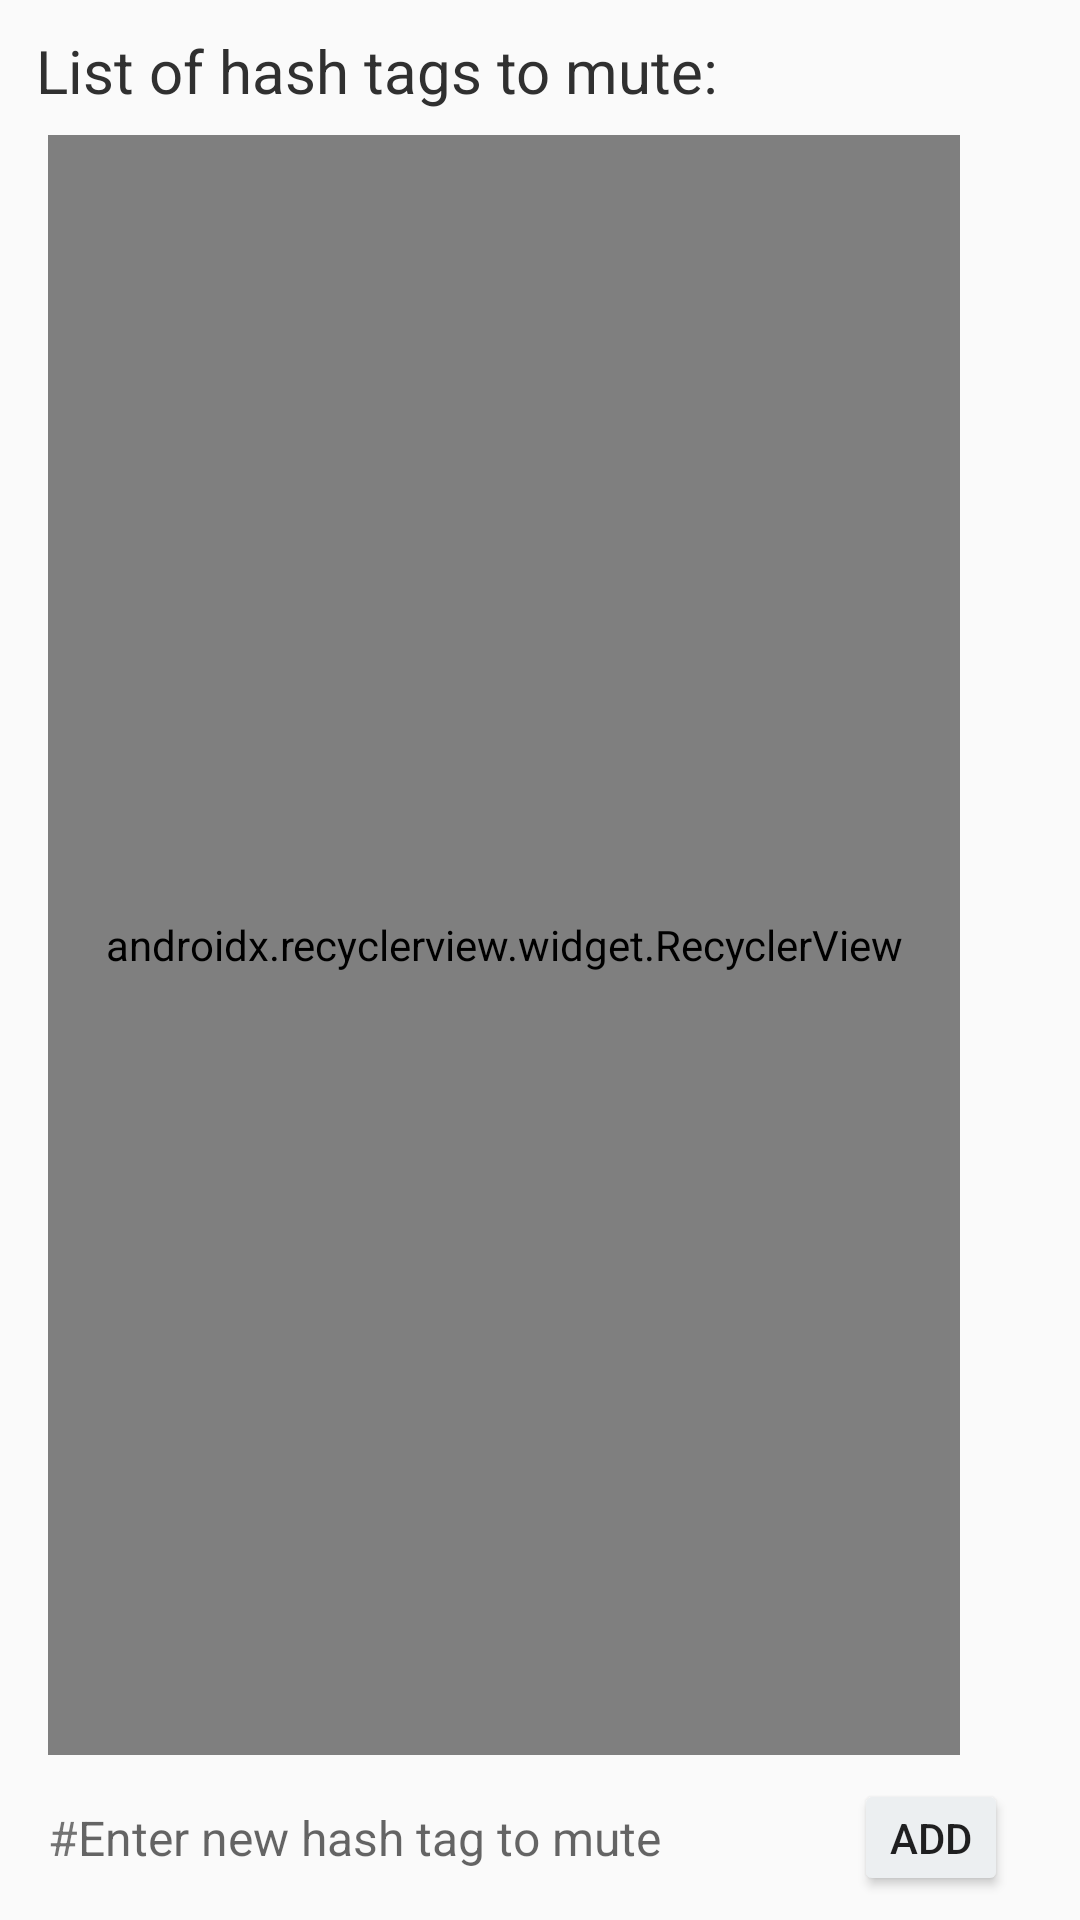

Produce the Android XML layout that renders to this screen, including the resource entries it uses.
<!-- AndroidManifest.xml: application theme AppTheme -->
<!-- res/layout/fragment_mute_hash_tag.xml -->
<?xml version="1.0" encoding="utf-8"?>
<layout xmlns:android="http://schemas.android.com/apk/res/android"
    xmlns:app="http://schemas.android.com/apk/res-auto"
    xmlns:tools="http://schemas.android.com/tools">

    <data>
        <variable name="defaultHashTag" type="String" />
    </data>

    <android.support.constraint.ConstraintLayout
        android:layout_width="match_parent"
        android:layout_height="match_parent">

        <TextView
            android:id="@+id/desc"
            android:layout_width="0dp"
            android:layout_height="wrap_content"
            android:layout_marginLeft="12dp"
            android:layout_marginRight="12dp"
            android:layout_marginTop="10dp"
            android:text="@string/desc_fragment_mute_hash_tag"
            android:textColor="?attr/colorGray"
            android:textSize="20sp"
            app:layout_constraintLeft_toLeftOf="parent"
            app:layout_constraintRight_toRightOf="parent"
            app:layout_constraintTop_toTopOf="parent" />

        <android.support.v7.widget.RecyclerView
            android:id="@+id/recyclerView"
            android:layout_width="0dp"
            android:layout_height="0dp"
            android:layout_marginBottom="8dp"
            android:layout_marginLeft="16dp"
            android:layout_marginRight="40dp"
            android:layout_marginTop="8dp"
            app:layout_constraintBottom_toTopOf="@+id/wrap_add_new_keyword"
            app:layout_constraintLeft_toLeftOf="parent"
            app:layout_constraintRight_toRightOf="parent"
            app:layout_constraintTop_toBottomOf="@+id/desc"
            app:layoutManager="android.support.v7.widget.LinearLayoutManager"
            tools:listitem="@layout/item_recycle_mute_hash_tag" />

        <android.support.constraint.ConstraintLayout
            android:id="@+id/wrap_add_new_keyword"
            android:layout_width="0dp"
            android:layout_height="wrap_content"
            android:layout_marginBottom="8dp"
            android:layout_marginRight="16dp"
            app:layout_constraintBottom_toBottomOf="parent"
            app:layout_constraintLeft_toLeftOf="@+id/recyclerView"
            app:layout_constraintRight_toRightOf="parent">

            <TextView
                android:id="@+id/hash"
                android:layout_width="wrap_content"
                android:layout_height="wrap_content"
                android:layout_marginBottom="8dp"
                android:layout_marginTop="8dp"
                android:text="#"
                android:textSize="16sp"
                app:layout_constraintBottom_toBottomOf="parent"
                app:layout_constraintLeft_toLeftOf="parent"
                app:layout_constraintTop_toTopOf="parent" />

            <EditText
                android:id="@+id/editText_add_mute_keyword"
                android:layout_width="0dp"
                android:layout_height="wrap_content"
                android:layout_marginBottom="8dp"
                android:layout_marginRight="12dp"
                android:layout_marginTop="8dp"
                android:background="@android:color/transparent"
                android:hint="@string/hint_add_mute_hash_tag"
                android:maxLines="1"
                android:singleLine="true"
                android:text="@{defaultHashTag}"
                android:textSize="16sp"
                app:layout_constraintBottom_toBottomOf="@id/hash"
                app:layout_constraintLeft_toRightOf="@+id/hash"
                app:layout_constraintRight_toLeftOf="@+id/button_add"
                app:layout_constraintTop_toTopOf="@id/hash" />

            <Button
                android:id="@+id/button_add"
                android:layout_width="wrap_content"
                android:layout_height="wrap_content"
                android:layout_marginRight="8dp"
                android:background="@drawable/button_custom_material"
                android:minHeight="0dp"
                android:minWidth="0dp"
                android:text="add"
                app:layout_constraintBottom_toBottomOf="parent"
                app:layout_constraintRight_toRightOf="parent"
                app:layout_constraintTop_toTopOf="parent" />
        </android.support.constraint.ConstraintLayout>

    </android.support.constraint.ConstraintLayout>
</layout>
<!-- res/layout/item_recycle_mute_hash_tag.xml (included above) -->
<?xml version="1.0" encoding="utf-8"?>
<layout xmlns:android="http://schemas.android.com/apk/res/android"
    xmlns:app="http://schemas.android.com/apk/res-auto"
    xmlns:tools="http://schemas.android.com/tools">

    <data>
        <variable name="item" type="com.geckour.egret.model.MuteHashTag" />
    </data>

    <FrameLayout
        android:layout_width="match_parent"
        android:layout_height="wrap_content"
        android:background="?attr/colorDivider"
        android:paddingBottom="0.8dp">

        <android.support.constraint.ConstraintLayout
            android:layout_width="match_parent"
            android:layout_height="wrap_content"
            android:background="?android:attr/windowBackground">

            <TextView
                android:id="@+id/item_hash"
                android:layout_width="wrap_content"
                android:layout_height="wrap_content"
                android:layout_marginBottom="8dp"
                android:layout_marginLeft="8dp"
                android:layout_marginTop="8dp"
                android:text="#"
                android:textSize="16sp"
                app:layout_constraintBottom_toBottomOf="parent"
                app:layout_constraintLeft_toLeftOf="parent"
                app:layout_constraintTop_toTopOf="parent" />

            <TextView
                android:id="@+id/item_hash_tag"
                android:layout_width="0dp"
                android:layout_height="wrap_content"
                android:layout_marginBottom="8dp"
                android:layout_marginLeft="0dp"
                android:layout_marginRight="12dp"
                android:layout_marginTop="8dp"
                android:background="@android:color/transparent"
                android:clickable="false"
                android:ellipsize="end"
                android:maxLines="1"
                android:singleLine="true"
                android:text="@{item.hashTag}"
                android:textAlignment="viewStart"
                android:textColor="?attr/colorGray"
                android:textSize="16sp"
                app:layout_constraintBottom_toBottomOf="@+id/item_hash"
                app:layout_constraintLeft_toRightOf="@+id/item_hash"
                app:layout_constraintRight_toLeftOf="@+id/item_opt"
                app:layout_constraintTop_toTopOf="@+id/item_hash"
                tools:text="ミュートされるハッシュタグ" />

            <ImageView
                android:id="@+id/item_opt"
                android:layout_width="wrap_content"
                android:layout_height="wrap_content"
                android:layout_marginBottom="8dp"
                android:layout_marginRight="8dp"
                android:layout_marginTop="8dp"
                android:background="?attr/selectableItemBackgroundBorderless"
                android:clickable="true"
                android:tint="@color/icon_tint_dark"
                app:layout_constraintBottom_toBottomOf="parent"
                app:layout_constraintRight_toRightOf="parent"
                app:layout_constraintTop_toTopOf="parent"
                app:srcCompat="@drawable/ic_more_vert_black_24px" />
        </android.support.constraint.ConstraintLayout>
    </FrameLayout>
</layout>
<!-- resources referenced by this layout -->
<resources>
  <color name="icon_tint_dark">#455a64</color>
  <!-- drawable button_custom_material (drawable) -->
  <?xml version="1.0" encoding="utf-8"?>
  <ripple xmlns:android="http://schemas.android.com/apk/res/android"
          android:color="@color/colorPrimary">
      <item android:drawable="@drawable/btn_custom_mtrl_shape" />
  </ripple>
  <!-- drawable ic_more_vert_black_24px (drawable-v21) -->
  <?xml version="1.0" encoding="utf-8"?>
  <vector xmlns:android="http://schemas.android.com/apk/res/android"
      android:width="24dp"
      android:height="24dp"
      android:viewportWidth="24"
      android:viewportHeight="24">
  
      <path
          android:pathData="M0 0h24v24H0z" />
      <path
          android:fillColor="#000000"
          android:pathData="M12 8c1.1 0 2-.9 2-2s-.9-2-2-2-2 .9-2 2 .9 2 2 2zm0 2c-1.1 0-2 .9-2 2s.9 2 2 2
  2-.9 2-2-.9-2-2-2zm0 6c-1.1 0-2 .9-2 2s.9 2 2 2 2-.9 2-2-.9-2-2-2z" />
  </vector>
  <string name="desc_fragment_mute_hash_tag">List of hash tags to mute:</string>
  <string name="hint_add_mute_hash_tag">Enter new hash tag to mute</string>
  <color name="colorPrimary">#78909c</color>
  <!-- drawable btn_custom_mtrl_shape (drawable) -->
  <?xml version="1.0" encoding="utf-8"?>
  <inset xmlns:android="http://schemas.android.com/apk/res/android"
         android:insetLeft="@dimen/button_inset_horizontal_material"
         android:insetTop="@dimen/button_inset_vertical_material"
         android:insetRight="@dimen/button_inset_horizontal_material"
         android:insetBottom="@dimen/button_inset_vertical_material">
      <shape android:shape="rectangle"
             android:tint="?attr/colorButtonBg">
          <corners android:radius="@dimen/control_corner_material" />
          <solid android:color="@android:color/white" />
          <padding android:left="@dimen/button_padding_horizontal_material"
                   android:top="@dimen/button_padding_vertical_material"
                   android:right="@dimen/button_padding_horizontal_material"
                   android:bottom="@dimen/button_padding_vertical_material" />
      </shape>
  </inset>
  <color name="colorPrimaryDark">#607d8b</color>
  <color name="colorAccent">#d40a4f</color>
  <color name="timeline_divider_light">#eceff1</color>
  <color name="button_bg_light">#eceff1</color>
  <color name="material_gray_dark">#ff303030</color>
  <color name="material_gray_light">#fffafafa</color>
  <color name="simplicity_bg_light">#90a4ae</color>
  <color name="white_overlay">#d0ffffff</color>
  <dimen name="button_inset_horizontal_material">@dimen/control_inset_material</dimen>
  <dimen name="button_inset_vertical_material">6dp</dimen>
  <dimen name="control_corner_material">2dp</dimen>
  <dimen name="button_padding_horizontal_material">8dp</dimen>
  <dimen name="button_padding_vertical_material">@dimen/control_padding_material</dimen>
  <dimen name="control_inset_material">4dp</dimen>
  <dimen name="control_padding_material">4dp</dimen>
</resources>
